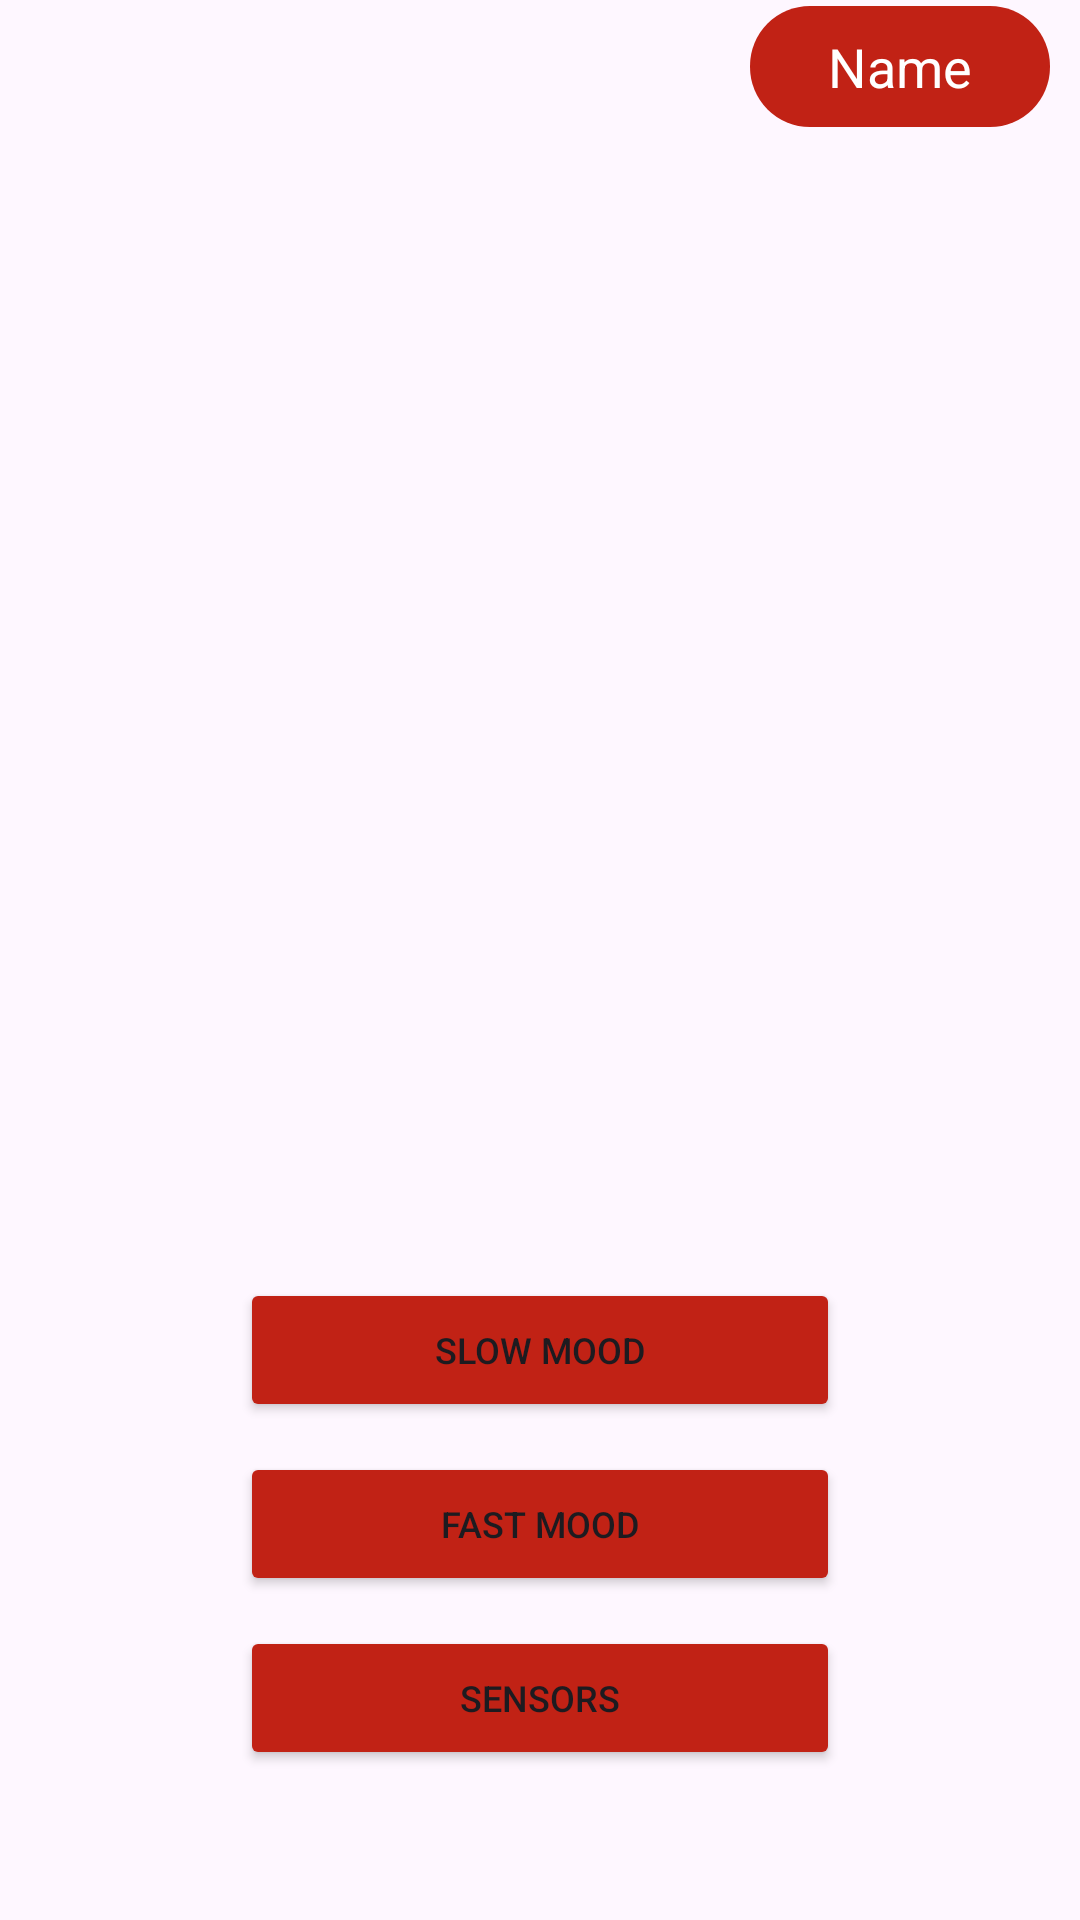

Reconstruct the res/layout file that produces this screen, plus the resources it refers to.
<!-- AndroidManifest.xml: application theme Theme.CloudyWithAChanceOfMeatballs -->
<!-- res/layout/activity_menu.xml -->
<?xml version="1.0" encoding="utf-8"?>
<RelativeLayout xmlns:android="http://schemas.android.com/apk/res/android"
    android:layout_width="match_parent"
    android:layout_height="match_parent"
    xmlns:app="http://schemas.android.com/apk/res-auto">

    <ImageView
        android:layout_width="match_parent"
        android:layout_height="match_parent"
        android:src="@drawable/backgroundmenu"
        android:scaleType="centerCrop"
         />

    <LinearLayout
        android:layout_width="wrap_content"
        android:layout_height="wrap_content"
        android:gravity="center_horizontal"
        >
        <com.google.android.material.button.MaterialButton
            android:id="@+id/btnHighScores"
            android:layout_width="wrap_content"
            android:layout_height="wrap_content"
            app:iconSize="50dp"
            app:icon="@drawable/trophy"
            app:iconGravity="textStart"
            android:paddingStart="20dp"
            app:iconTint="@null"
            android:layout_weight="1"
            style="@style/Widget.MaterialComponents.Button.TextButton"

            android:text="" />

        <Space
            android:layout_width="180dp"
            android:layout_height="wrap_content">

        </Space>


        <EditText
            android:id="@+id/edit_player_name"
            android:layout_width="wrap_content"
            android:layout_height="wrap_content"
            android:layout_marginLeft="10dp"
            android:layout_marginRight="10dp"
            android:hint="Name"
            android:background="@drawable/rounded_edittext"
            android:padding="8dp"
            android:textColorHint="#FFFFFF"
            android:gravity="center"
            android:inputType="textPersonName"

            android:minWidth="100dp"
            android:maxLines="1" />


    </LinearLayout>


    <LinearLayout
        android:layout_width="wrap_content"
        android:layout_height="wrap_content"
        android:orientation="vertical"
        android:gravity="center"
        android:layout_centerHorizontal="true"
        android:layout_alignParentBottom="true"
        android:layout_marginBottom="30dp"
        android:padding="20dp">

        <Button
            android:id="@+id/btn_slow_mood"
            android:layout_width="200dp"
            android:layout_height="wrap_content"
            android:layout_marginTop="20dp"
            android:text="Slow Mood"
            android:textSize="12sp"
            android:backgroundTint="#C12215" />

        <Button
            android:id="@+id/btn_fast_mood"
            android:layout_width="200dp"
            android:layout_height="wrap_content"
            android:layout_marginTop="10dp"
            android:text="Fast Mood"
            android:textSize="12sp"
            android:backgroundTint="#C12215"/>

        <Button
            android:id="@+id/btn_sensors"
            android:layout_width="200dp"
            android:layout_height="wrap_content"
            android:layout_marginTop="10dp"
            android:text="Sensors"
            android:textSize="12sp"
            android:backgroundTint="#C12215"/>




    </LinearLayout>

</RelativeLayout>
<!-- resources referenced by this layout -->
<resources>
  <!-- drawable rounded_edittext (drawable) -->
  <?xml version="1.0" encoding="utf-8"?>
  <shape xmlns:android="http://schemas.android.com/apk/res/android">
      <solid android:color="#C12215" />
  
      <corners android:radius="20dp" />
  
  
  </shape>
  <style name="Theme.CloudyWithAChanceOfMeatballs" parent="Base.Theme.CloudyWithAChanceOfMeatballs" />
  <style name="Base.Theme.CloudyWithAChanceOfMeatballs" parent="Theme.Material3.DayNight.NoActionBar">
          
          
      </style>
</resources>
